Run: headless pygame with SDL's dummy video driver; simulated clock (each Clock.tick advances the game by its frame time, no real sleeping); random seed 0; keys injected as events and as key.get_pressed() state; no mouse input.
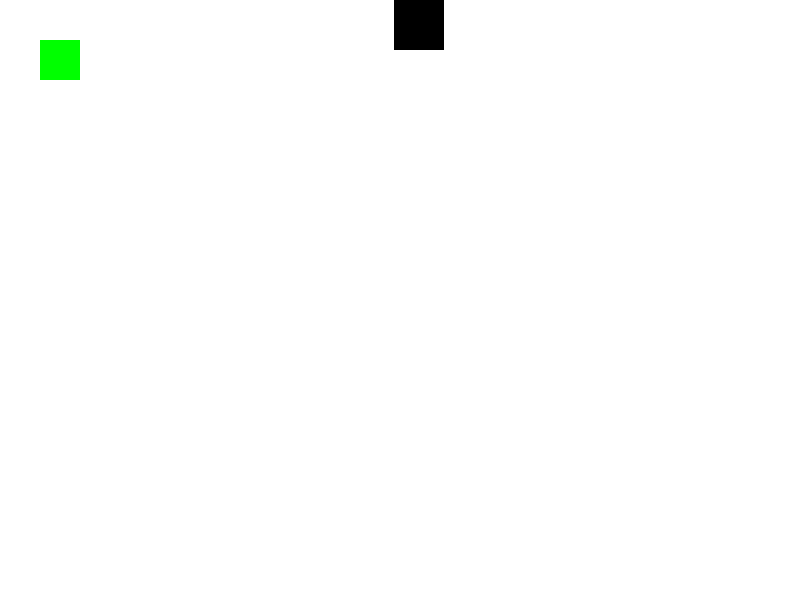
Frame 1 of 4 · flips 1–60 · no input
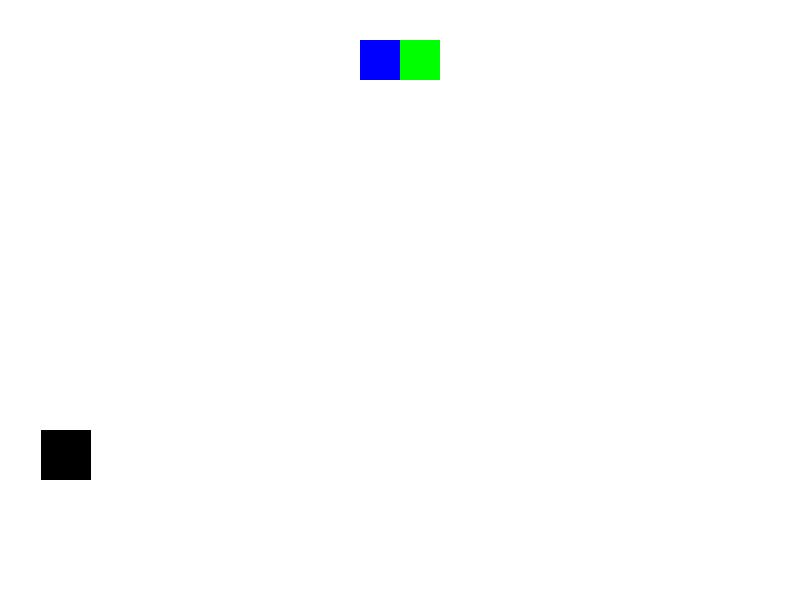
Frame 2 of 4 · flips 61–180 · tapped SPACE, RETURN · held RIGHT (→), D
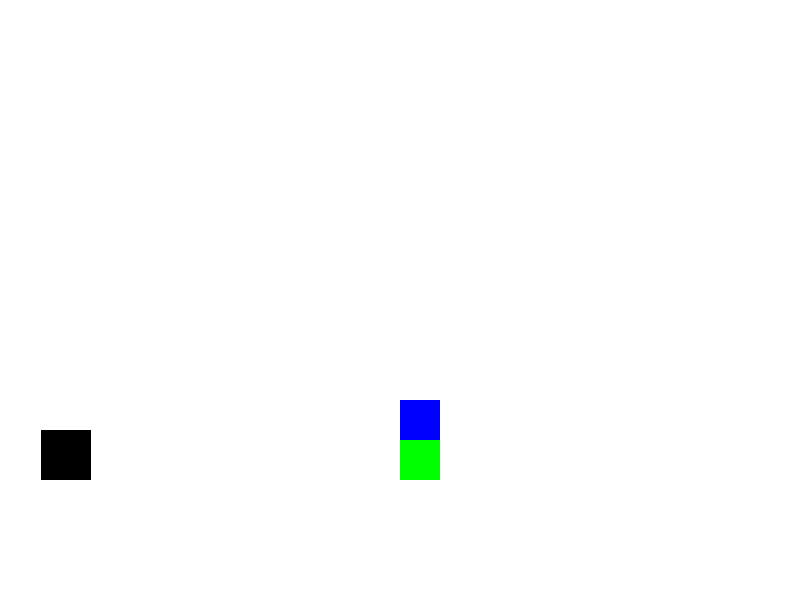
Frame 3 of 4 · flips 181–300 · held DOWN (↓), S
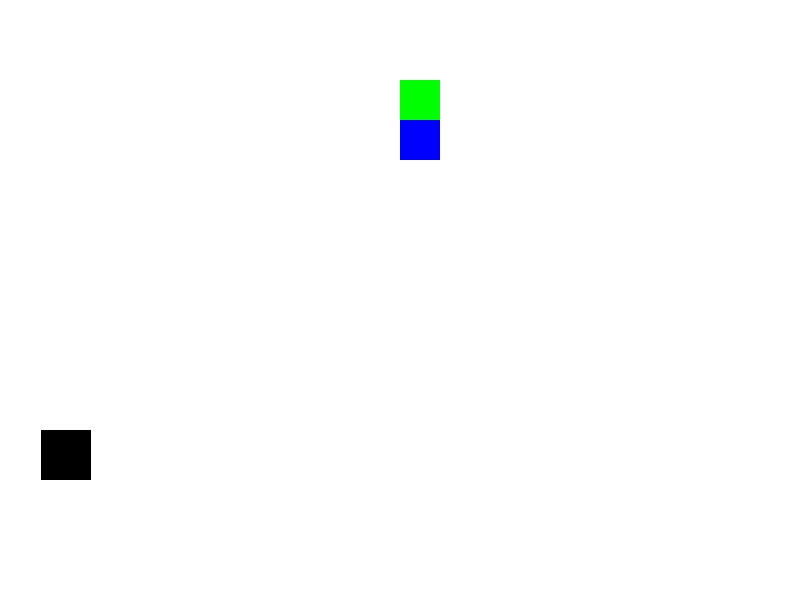
Frame 4 of 4 · flips 301–420 · held LEFT (←), A, UP (↑), W

The pygame program that drew these frames:

import pygame
import random
import sys

score = 0
size = 40

pygame.init()

window = pygame.display.set_mode((800, 600))
window.fill((255,255,255))
pygame.display.set_caption("Snake Game")

player = pygame.surface.Surface((size, size))
player.fill((0,255,0))

adder = pygame.surface.Surface((size, size))
adder.fill((0,0,255))

snake_segments = [[size, size]]

move_timer = 0
delay = 200

player_vel_x=0
player_vel_y=0

object = pygame.surface.Surface((50,50))
object.fill((0,0,0))

object_x = random.randint(0, 800 - 100)
object_y = 0
object_vel_x = 0
object_vel_y = 0

player_x, player_y = snake_segments[0]

def collision_detection():
    player_x, player_y = snake_segments[0]
    return (player_x <= (object_x + int(object.get_width())) and
            (player_x + player.get_width()) >= object_x and
            player_y <= (object_y + object.get_height() + 5) and 
            (player_y + player.get_height()) >= object_y)

game_state = 1

clock = pygame.time.Clock()

while True:
    dt = clock.tick(60)
    #take input
    for event in pygame.event.get():
        if event.type == pygame.QUIT:
            quit(0)

        if event.type == pygame.KEYDOWN:
            if event.key == pygame.K_LEFT and player_vel_x == 0:
                player_vel_x = -size
                player_vel_y = 0
            if event.key == pygame.K_RIGHT and player_vel_x == 0:
                player_vel_x = size
                player_vel_y = 0
            if event.key == pygame.K_UP and player_vel_y == 0:
                player_vel_y = -size
                player_vel_x = 0
            if event.key == pygame.K_DOWN and player_vel_y == 0:
                player_vel_y = size
                player_vel_x = 0
            if event.key == pygame.K_ESCAPE:
                game_state = 2

    if collision_detection():
        object_y = random.randint(0, 800 - 100)
        object_x = random.randint(0, 800 - 100)
        score += 50

        last_segment = snake_segments[-1]
        snake_segments.append([last_segment[0], last_segment[1]])

    if object_y >= 600:
        object_y = 100
        
    #output
    window.fill((255,255,255))
    if game_state == 1:

        player_x, player_y = snake_segments[0]

        if player_x < 0 or player_x > 800 or player_y < 0 or player_y > 600:
            game_state = 2

        object_x += object_vel_x
        object_y += object_vel_y
        window.blit(object, (object_x,object_y))

        move_timer += dt
        if move_timer >= delay:
            move_timer = 0

            if player_vel_x != 0 or player_vel_y != 0:

                for i in range(len(snake_segments)-1,0,-1):
                    snake_segments[i][0] = snake_segments[i-1][0]
                    snake_segments[i][1] = snake_segments[i-1][1]

                snake_segments[0][0] += player_vel_x
                snake_segments[0][1] += player_vel_y

        for index, pos in enumerate(snake_segments):
            if index == 0:
                window.blit(player, (pos[0], pos[1]))
            else:
                window.blit(adder, (pos[0], pos[1]))

    elif game_state == 2:
        print("Game Over")
        print(f"Score: {score}")
        pygame.quit()
        sys.exit()

        
    pygame.display.flip()




    
